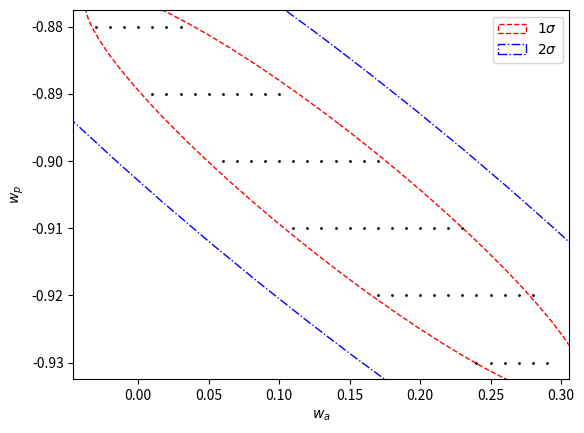

This figure's Python source:
import matplotlib.pyplot as plt
import math
import numpy as np
import scipy.integrate as inte
from matplotlib.patches import Ellipse
import matplotlib.transforms as transforms


theta=(0.121311,0.093789,0.077343,0.066296,0.058366,0.052641,0.048140,0.044499,0.041766,0.039271,0.037130,0.035488,0.033844,0.032429,0.031307,0.030201,0.029289,0.028627)
z=np.arange(0.3,2.1,0.1)
a_z=1/(1+z)


#set the values for the BAO length (just a constant array)
l=np.zeros(len(theta))
for i in range(0,len(l)):
    l[i]=147.60

#assign constants    
c=299800
H_0 = 67.81

w_p_list = np.arange(-1,-0.4,0.01)
w_a_list = np.arange(-0.3,0.3,0.01)


def f(a,w,p,z):
    #takes the scale factor and baroropic parameters and calulates the function we integrate
    return 1/(math.sqrt(a)*math.sqrt(0.308 + 0.692*(1/a)**(3*(p+w))*np.exp(3*w*(a-1))))

def distance(a,b,z):
    #Function to return the distance to the BAO (at the lowest redshift). Takes w_a[0] and w_p[0] as arguments
    return c/H_0 * inte.quad(f, a_z[z], 1, args=(a,b,z))[0]

def chi_squared(a,b):
    #function to calculate the chi squared value for a given w_a, w_p, and z
    theta_th = np.zeros_like(z)
    for i in range(0,len(z)):
        theta_th[i]=l[i]/distance(a,b,i)
        
    return np.sum(((theta-theta_th)**2)/(0.0001**2))

Xlist=[]
for i in w_a_list:
    for j in w_p_list:
        Xlist.append([chi_squared(i,j),i,j])

Min=min(Xlist)[0]

sigmaalist=[]
sigmaplist=[]
for i in range(0,len(Xlist)):
    if Xlist[i][0] < Min+18.1:
        sigmaalist.append(Xlist[i][1])
        sigmaplist.append(Xlist[i][2])
sigmaa= abs(min(sigmaalist)-min(Xlist)[1])
sigmap= abs(min(sigmaplist)-min(Xlist)[2])


x=sigmaalist
y=sigmaplist

def eigsorted(cov):
    vals, vecs = np.linalg.eigh(cov)
    order = vals.argsort()[::-1]
    return vals[order], vecs[:,order]

nstd = 2
ax = plt.subplot(111)

cov = np.cov(x, y)
vals, vecs = eigsorted(cov)
theta = np.degrees(np.arctan2(*vecs[:,0][::-1]))
w, h = 2 * nstd * np.sqrt(vals)
ell = Ellipse(xy=(np.mean(x), np.mean(y)),
              width=w, height=h,
              angle=theta, linestyle=('--'), color='r',label=r'$1\sigma$')
ell.set_facecolor('none')
#ell.set_label('1-sigma')
ax.add_artist(ell)
ell2 = Ellipse(xy=(np.mean(x), np.mean(y)),
              width=w*2, height=h*2,
              angle=theta, color='b', linestyle=('-.'), label=r'$2\sigma$')
ell2.set_facecolor('none')
#ell2.set_label('2-sigma')
ax.add_artist(ell2)
plt.xlabel(r'$w_a$')
plt.ylabel(r'$w_p$')
plt.scatter(x, y, color='black', s=1)
plt.legend(handles=[ell,ell2])
plt.savefig('error ellipse CPL.png')
plt.show()


















